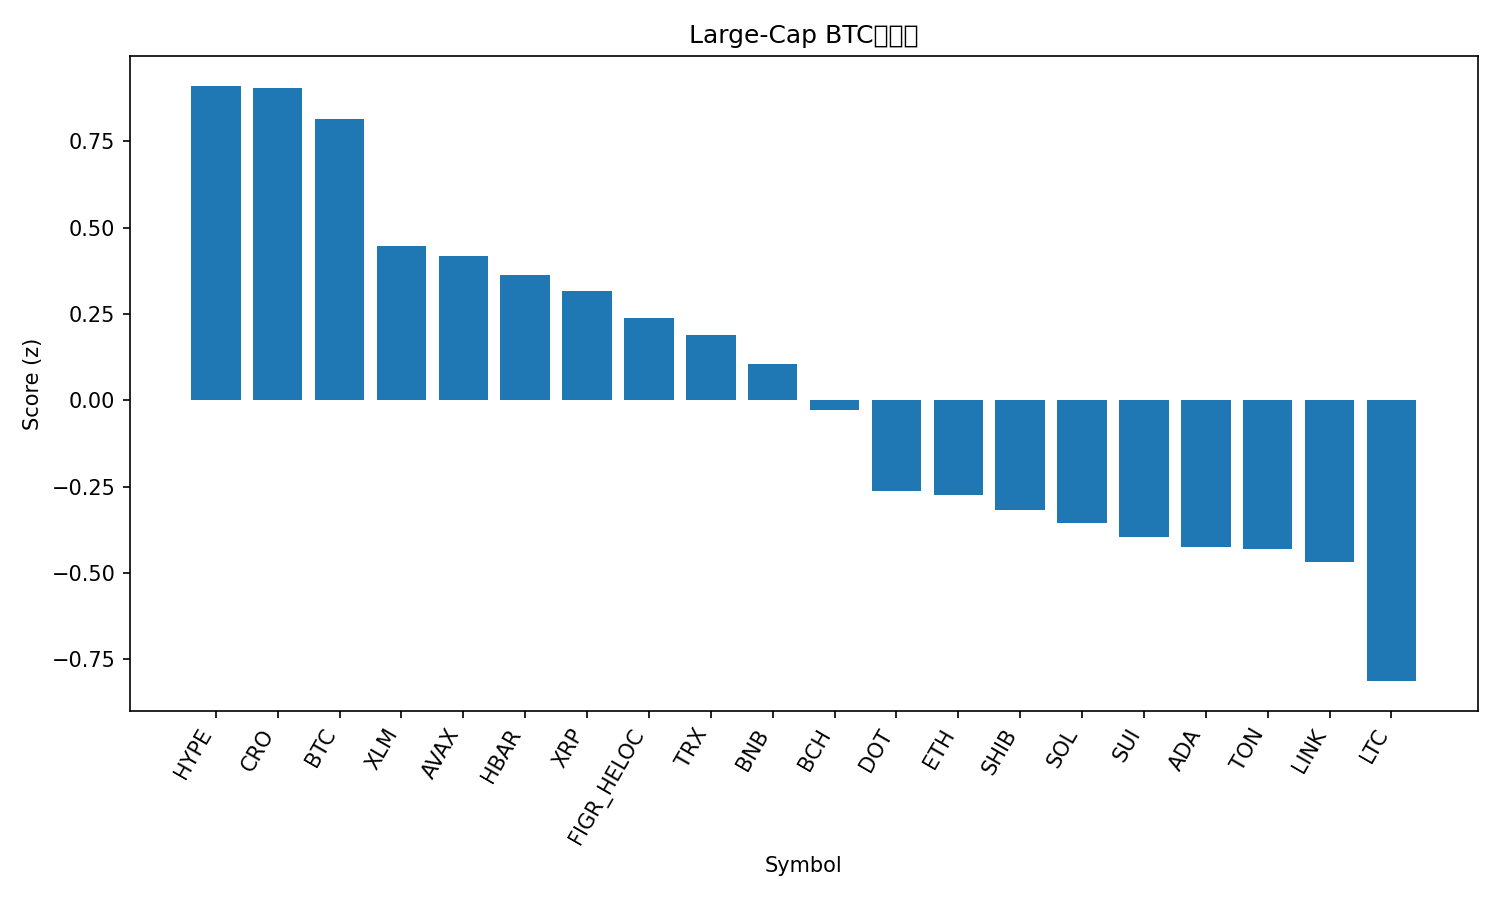

The data file committed next to this chart (first rows):
rank, name, symbol, price_btc, price_usd, pct_1h_btc, pct_24h_btc, pct_7d_btc, market_cap_rank, market_cap_usd, volume_usd, score
1, Hyperliquid, HYPE, 0.0004381, 49.67, 0.8136, -3.896, -4.652, 17, 13471594904, 902743838, 0.9113
2, Cronos, CRO, 1.83e-06, 0.2078, 1.174, -5.624, -9.185, 30, 7231898514, 85617641, 0.9055
3, Bitcoin, BTC, 1.0, 113291, 0.0, 0.0, 0.0, 1, 2255875000740, 55894060851, 0.8162
4, Stellar, XLM, 3.21e-06, 0.3638, 0.2814, -3.395, -2.499, 21, 11595720136, 286793020, 0.448
5, Avalanche, AVAX, 0.000279, 31.61, -0.2644, -2.082, 10.53, 18, 13372752098, 1400732968, 0.4175
6, Hedera, HBAR, 1.95e-06, 0.221, 0.4688, -4.868, -4.375, 25, 9378912556, 324057062, 0.3644
7, XRP, XRP, 2.521e-05, 2.86, 0.01684, -2.301, -3.346, 4, 170776076059, 7925280185, 0.3159
8, Figure Heloc, FIGR_HELOC, 8.71e-06, 0.9873, -0.4177, -0.4334, 0.9108, 19, 12419501824, 336419, 0.2379
9, TRON, TRX, 3e-06, 0.3402, -0.6401, 0.9268, 0.09023, 10, 32199123319, 1111633625, 0.1877
10, BNB, BNB, 0.008999, 1020, -0.7446, -1.041, 12.59, 5, 141994930555, 3220109331, 0.1042
11, Bitcoin Cash, BCH, 0.005052, 572.4, -0.277, -2.451, -2.366, 22, 11407689765, 375191791, -0.02861
12, Polkadot, DOT, 3.548e-05, 4.02, -0.1136, -4.913, -2.882, 34, 6122071770, 447499938, -0.2642
13, Ethereum, ETH, 0.03711, 4206, -0.2201, -4.075, -5.743, 2, 507532586519, 46938044469, -0.2746
14, Shiba Inu, SHIB, 1.07203e-10, 1.215e-05, -0.2027, -4.086, -5.989, 31, 7158894746, 332032231, -0.318
15, Solana, SOL, 0.001975, 223.8, -0.2395, -4.58, -3.515, 6, 121519350960, 10027616266, -0.3548
16, Sui, SUI, 2.994e-05, 3.39, -0.1701, -5.396, -2.551, 20, 12121150422, 1608919012, -0.3972
17, Cardano, ADA, 7.33e-06, 0.8302, -0.3122, -4.547, -2.801, 11, 30324160311, 2482112219, -0.4244
18, Toncoin, TON, 2.522e-05, 2.86, -0.1041, -5.062, -8.214, 29, 7274920343, 298205294, -0.4308
19, Chainlink, LINK, 0.00019, 21.53, -0.1728, -5.09, -6.673, 14, 14601885734, 1338432906, -0.4679
20, Litecoin, LTC, 0.0009388, 106.4, -0.4177, -5.685, -5.528, 28, 8122670321, 800230724, -0.8138
21, Dogecoin, DOGE, 2.13e-06, 0.2417, -0.2568, -7.706, -6.794, 8, 36499078800, 4773965479, -0.9943
